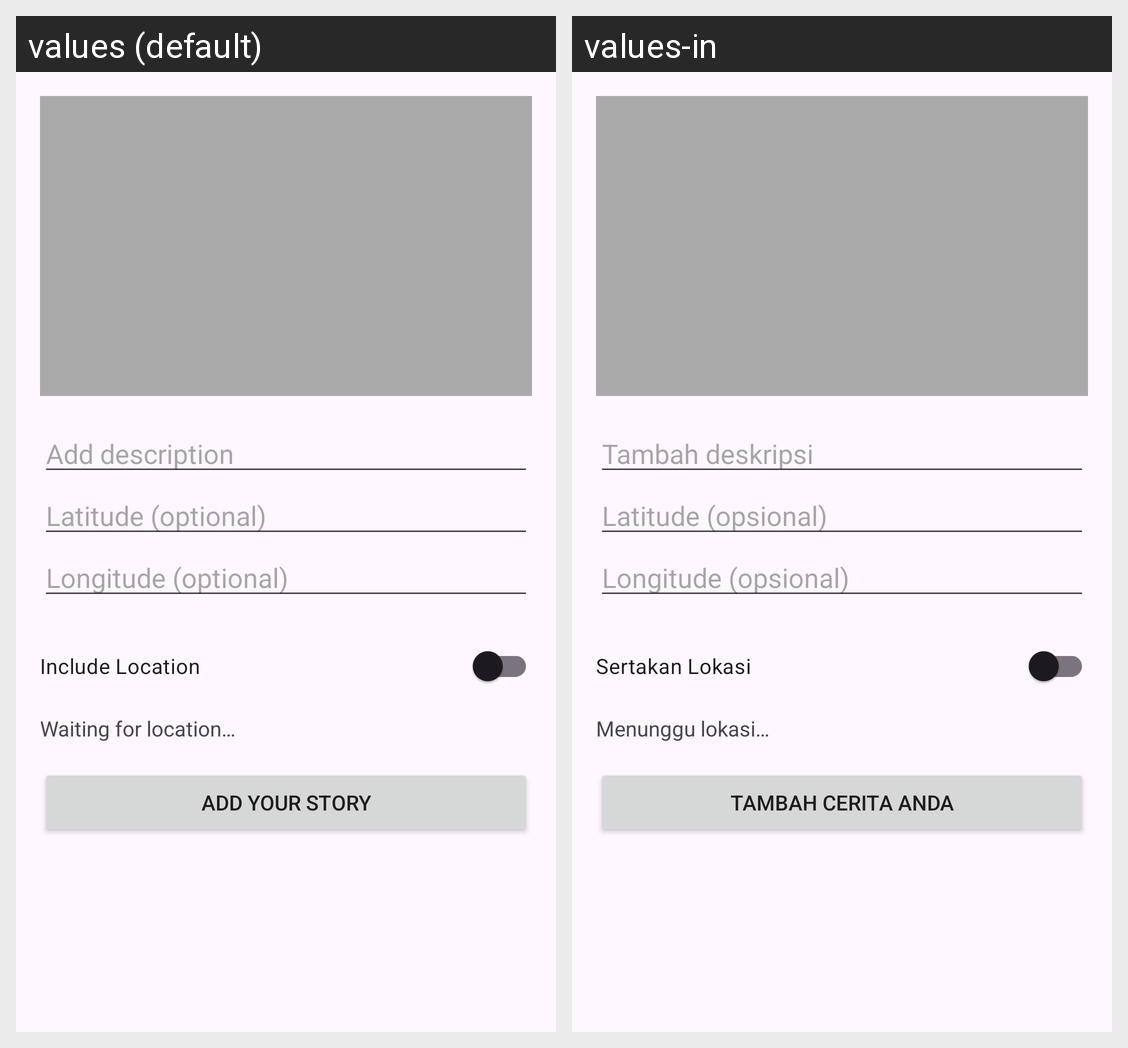

For this localized Android screen grid, give each drawn string resource with its value in every locale shown.
Android screen res/layout/activity_addstory.xml rendered under 2 locales, left to right: values (default), values-in. Device: Nexus 5 (rendered at 1080×1920; each locale shown at half size, 540×960, under a caption strip naming it); theme Theme.AndroInter.
Strings drawn on this screen, with the default value and each locale's value (text and hints the layout hard-codes, and strings that could not be matched under every locale, appear in the picture but are not listed):

add_description
  values: Add description
  values-in: Tambah deskripsi

latitude_optional
  values: Latitude (optional)
  values-in: Latitude (opsional)

longitude_optional
  values: Longitude (optional)
  values-in: Longitude (opsional)

include_location
  values: Include Location
  values-in: Sertakan Lokasi

waiting_location
  values: Waiting for location…
  values-in: Menunggu lokasi…

add_story
  values: Add your Story
  values-in: Tambah Cerita Anda
